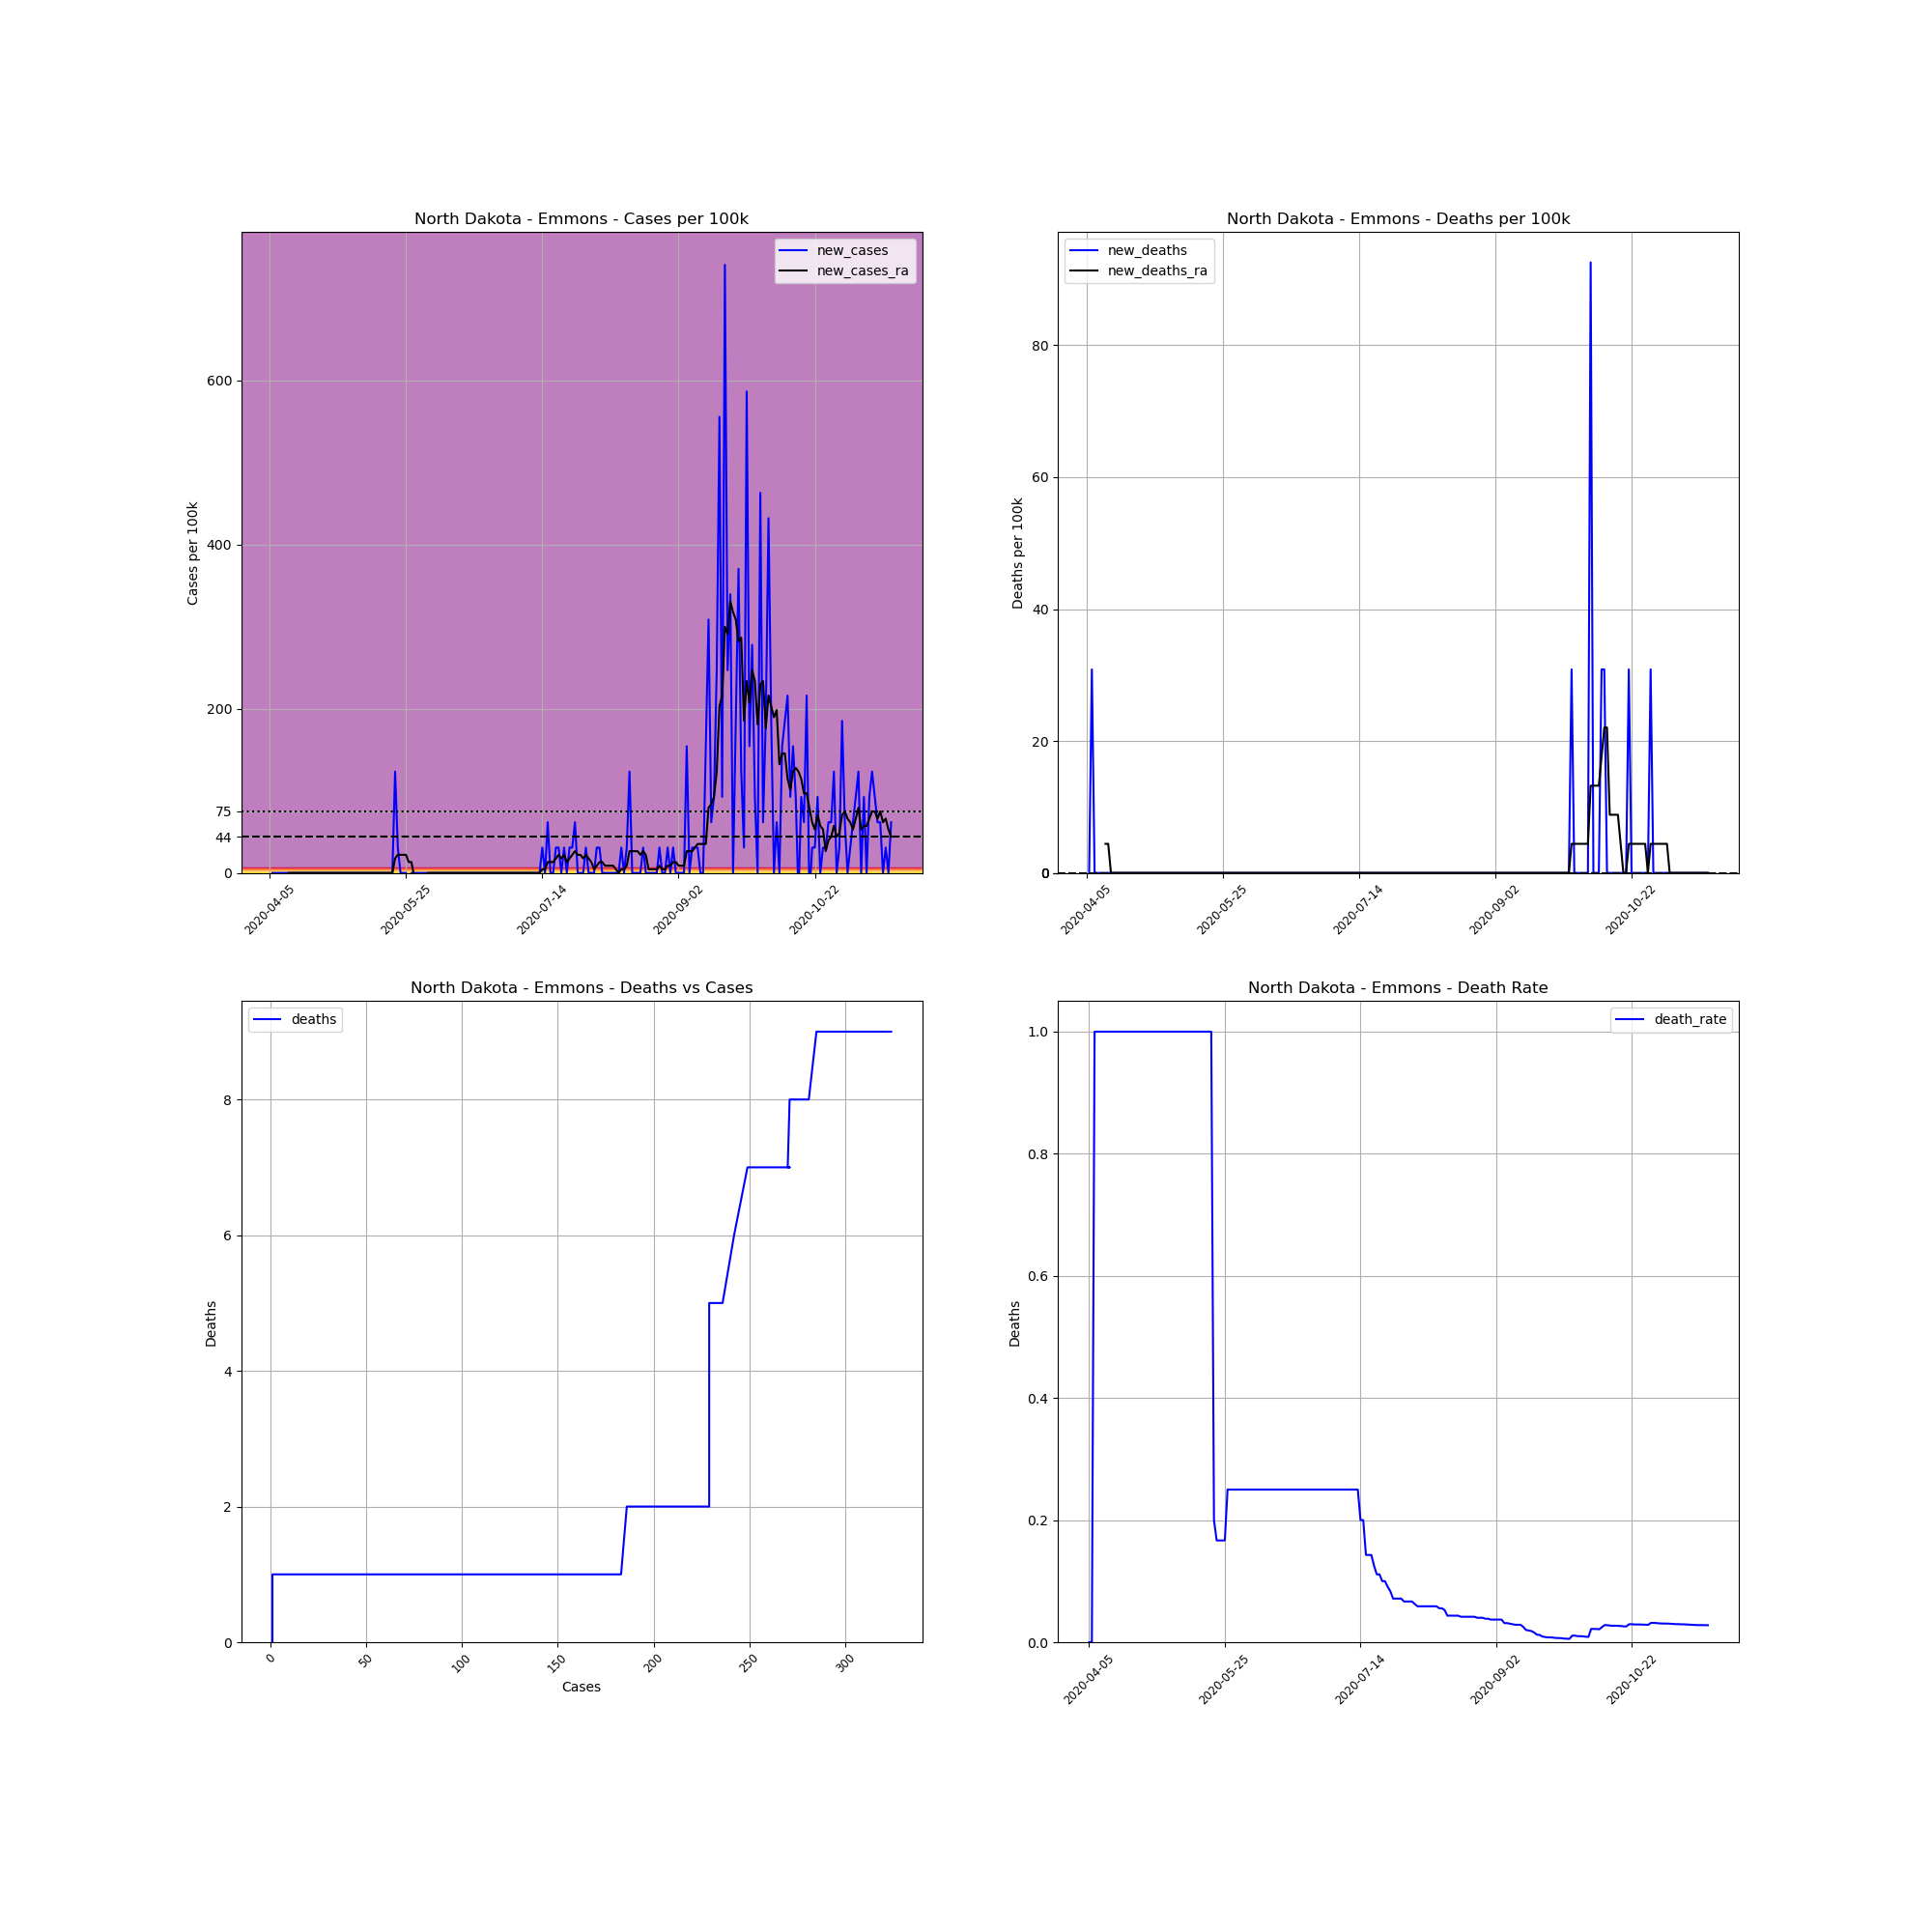

The file beside this chart, header and first rows:
, date, county, state, fips, cases, deaths, COUNTY, STNAME, CTYNAME, POPESTIMATE2019, cases_per_100k, deaths_per_100k, death_rate, new_cases, new_deaths, new_cases_ra, new_deaths_ra
582008, 2020-04-05, Emmons, North Dakota, 38029, 1, 0, 29, North Dakota, Emmons, 3241, 30.85, 0.0, 0.0, , , , 
582009, 2020-04-06, Emmons, North Dakota, 38029, 1, 0, 29, North Dakota, Emmons, 3241, 30.85, 0.0, 0.0, 0.0, 0.0, , 
582010, 2020-04-07, Emmons, North Dakota, 38029, 1, 1, 29, North Dakota, Emmons, 3241, 30.85, 30.85, 1.0, 0.0, 30.85, , 
582011, 2020-04-08, Emmons, North Dakota, 38029, 1, 1, 29, North Dakota, Emmons, 3241, 30.85, 30.85, 1.0, 0.0, 0.0, , 
582012, 2020-04-09, Emmons, North Dakota, 38029, 1, 1, 29, North Dakota, Emmons, 3241, 30.85, 30.85, 1.0, 0.0, 0.0, , 
582013, 2020-04-10, Emmons, North Dakota, 38029, 1, 1, 29, North Dakota, Emmons, 3241, 30.85, 30.85, 1.0, 0.0, 0.0, , 
582014, 2020-04-11, Emmons, North Dakota, 38029, 1, 1, 29, North Dakota, Emmons, 3241, 30.85, 30.85, 1.0, 0.0, 0.0, , 
582015, 2020-04-12, Emmons, North Dakota, 38029, 1, 1, 29, North Dakota, Emmons, 3241, 30.85, 30.85, 1.0, 0.0, 0.0, 0.0, 4.408
582016, 2020-04-13, Emmons, North Dakota, 38029, 1, 1, 29, North Dakota, Emmons, 3241, 30.85, 30.85, 1.0, 0.0, 0.0, 0.0, 4.408
582017, 2020-04-14, Emmons, North Dakota, 38029, 1, 1, 29, North Dakota, Emmons, 3241, 30.85, 30.85, 1.0, 0.0, 0.0, 0.0, 0.0
582018, 2020-04-15, Emmons, North Dakota, 38029, 1, 1, 29, North Dakota, Emmons, 3241, 30.85, 30.85, 1.0, 0.0, 0.0, 0.0, 0.0
582019, 2020-04-16, Emmons, North Dakota, 38029, 1, 1, 29, North Dakota, Emmons, 3241, 30.85, 30.85, 1.0, 0.0, 0.0, 0.0, 0.0
582020, 2020-04-17, Emmons, North Dakota, 38029, 1, 1, 29, North Dakota, Emmons, 3241, 30.85, 30.85, 1.0, 0.0, 0.0, 0.0, 0.0
582021, 2020-04-18, Emmons, North Dakota, 38029, 1, 1, 29, North Dakota, Emmons, 3241, 30.85, 30.85, 1.0, 0.0, 0.0, 0.0, 0.0
582022, 2020-04-19, Emmons, North Dakota, 38029, 1, 1, 29, North Dakota, Emmons, 3241, 30.85, 30.85, 1.0, 0.0, 0.0, 0.0, 0.0
582023, 2020-04-20, Emmons, North Dakota, 38029, 1, 1, 29, North Dakota, Emmons, 3241, 30.85, 30.85, 1.0, 0.0, 0.0, 0.0, 0.0
582024, 2020-04-21, Emmons, North Dakota, 38029, 1, 1, 29, North Dakota, Emmons, 3241, 30.85, 30.85, 1.0, 0.0, 0.0, 0.0, 0.0
582025, 2020-04-22, Emmons, North Dakota, 38029, 1, 1, 29, North Dakota, Emmons, 3241, 30.85, 30.85, 1.0, 0.0, 0.0, 0.0, 0.0
582026, 2020-04-23, Emmons, North Dakota, 38029, 1, 1, 29, North Dakota, Emmons, 3241, 30.85, 30.85, 1.0, 0.0, 0.0, 0.0, 0.0
582027, 2020-04-24, Emmons, North Dakota, 38029, 1, 1, 29, North Dakota, Emmons, 3241, 30.85, 30.85, 1.0, 0.0, 0.0, 0.0, 0.0
582028, 2020-04-25, Emmons, North Dakota, 38029, 1, 1, 29, North Dakota, Emmons, 3241, 30.85, 30.85, 1.0, 0.0, 0.0, 0.0, 0.0
582029, 2020-04-26, Emmons, North Dakota, 38029, 1, 1, 29, North Dakota, Emmons, 3241, 30.85, 30.85, 1.0, 0.0, 0.0, 0.0, 0.0
582030, 2020-04-27, Emmons, North Dakota, 38029, 1, 1, 29, North Dakota, Emmons, 3241, 30.85, 30.85, 1.0, 0.0, 0.0, 0.0, 0.0
582031, 2020-04-28, Emmons, North Dakota, 38029, 1, 1, 29, North Dakota, Emmons, 3241, 30.85, 30.85, 1.0, 0.0, 0.0, 0.0, 0.0
582032, 2020-04-29, Emmons, North Dakota, 38029, 1, 1, 29, North Dakota, Emmons, 3241, 30.85, 30.85, 1.0, 0.0, 0.0, 0.0, 0.0
582033, 2020-04-30, Emmons, North Dakota, 38029, 1, 1, 29, North Dakota, Emmons, 3241, 30.85, 30.85, 1.0, 0.0, 0.0, 0.0, 0.0
582034, 2020-05-01, Emmons, North Dakota, 38029, 1, 1, 29, North Dakota, Emmons, 3241, 30.85, 30.85, 1.0, 0.0, 0.0, 0.0, 0.0
582035, 2020-05-02, Emmons, North Dakota, 38029, 1, 1, 29, North Dakota, Emmons, 3241, 30.85, 30.85, 1.0, 0.0, 0.0, 0.0, 0.0
582036, 2020-05-03, Emmons, North Dakota, 38029, 1, 1, 29, North Dakota, Emmons, 3241, 30.85, 30.85, 1.0, 0.0, 0.0, 0.0, 0.0
582037, 2020-05-04, Emmons, North Dakota, 38029, 1, 1, 29, North Dakota, Emmons, 3241, 30.85, 30.85, 1.0, 0.0, 0.0, 0.0, 0.0
582038, 2020-05-05, Emmons, North Dakota, 38029, 1, 1, 29, North Dakota, Emmons, 3241, 30.85, 30.85, 1.0, 0.0, 0.0, 0.0, 0.0
582039, 2020-05-06, Emmons, North Dakota, 38029, 1, 1, 29, North Dakota, Emmons, 3241, 30.85, 30.85, 1.0, 0.0, 0.0, 0.0, 0.0
582040, 2020-05-07, Emmons, North Dakota, 38029, 1, 1, 29, North Dakota, Emmons, 3241, 30.85, 30.85, 1.0, 0.0, 0.0, 0.0, 0.0
582041, 2020-05-08, Emmons, North Dakota, 38029, 1, 1, 29, North Dakota, Emmons, 3241, 30.85, 30.85, 1.0, 0.0, 0.0, 0.0, 0.0
582042, 2020-05-09, Emmons, North Dakota, 38029, 1, 1, 29, North Dakota, Emmons, 3241, 30.85, 30.85, 1.0, 0.0, 0.0, 0.0, 0.0
582043, 2020-05-10, Emmons, North Dakota, 38029, 1, 1, 29, North Dakota, Emmons, 3241, 30.85, 30.85, 1.0, 0.0, 0.0, 0.0, 0.0
582044, 2020-05-11, Emmons, North Dakota, 38029, 1, 1, 29, North Dakota, Emmons, 3241, 30.85, 30.85, 1.0, 0.0, 0.0, 0.0, 0.0
582045, 2020-05-12, Emmons, North Dakota, 38029, 1, 1, 29, North Dakota, Emmons, 3241, 30.85, 30.85, 1.0, 0.0, 0.0, 0.0, 0.0
582046, 2020-05-13, Emmons, North Dakota, 38029, 1, 1, 29, North Dakota, Emmons, 3241, 30.85, 30.85, 1.0, 0.0, 0.0, 0.0, 0.0
582047, 2020-05-14, Emmons, North Dakota, 38029, 1, 1, 29, North Dakota, Emmons, 3241, 30.85, 30.85, 1.0, 0.0, 0.0, 0.0, 0.0
582048, 2020-05-15, Emmons, North Dakota, 38029, 1, 1, 29, North Dakota, Emmons, 3241, 30.85, 30.85, 1.0, 0.0, 0.0, 0.0, 0.0
582049, 2020-05-16, Emmons, North Dakota, 38029, 1, 1, 29, North Dakota, Emmons, 3241, 30.85, 30.85, 1.0, 0.0, 0.0, 0.0, 0.0
582050, 2020-05-17, Emmons, North Dakota, 38029, 1, 1, 29, North Dakota, Emmons, 3241, 30.85, 30.85, 1.0, 0.0, 0.0, 0.0, 0.0
582051, 2020-05-18, Emmons, North Dakota, 38029, 1, 1, 29, North Dakota, Emmons, 3241, 30.85, 30.85, 1.0, 0.0, 0.0, 0.0, 0.0
582052, 2020-05-19, Emmons, North Dakota, 38029, 1, 1, 29, North Dakota, Emmons, 3241, 30.85, 30.85, 1.0, 0.0, 0.0, 0.0, 0.0
582053, 2020-05-20, Emmons, North Dakota, 38029, 1, 1, 29, North Dakota, Emmons, 3241, 30.85, 30.85, 1.0, 0.0, 0.0, 0.0, 0.0
582054, 2020-05-21, Emmons, North Dakota, 38029, 5, 1, 29, North Dakota, Emmons, 3241, 154.3, 30.85, 0.2, 123.4, 0.0, 17.63, 0.0
582055, 2020-05-22, Emmons, North Dakota, 38029, 6, 1, 29, North Dakota, Emmons, 3241, 185.1, 30.85, 0.1667, 30.85, 0.0, 22.04, 0.0
582056, 2020-05-23, Emmons, North Dakota, 38029, 6, 1, 29, North Dakota, Emmons, 3241, 185.1, 30.85, 0.1667, 0.0, 0.0, 22.04, 0.0
582057, 2020-05-24, Emmons, North Dakota, 38029, 6, 1, 29, North Dakota, Emmons, 3241, 185.1, 30.85, 0.1667, 0.0, 0.0, 22.04, 0.0
582058, 2020-05-25, Emmons, North Dakota, 38029, 6, 1, 29, North Dakota, Emmons, 3241, 185.1, 30.85, 0.1667, 0.0, 0.0, 22.04, 0.0
582059, 2020-05-26, Emmons, North Dakota, 38029, 4, 1, 29, North Dakota, Emmons, 3241, 123.4, 30.85, 0.25, -61.71, 0.0, 13.22, 0.0
582060, 2020-05-27, Emmons, North Dakota, 38029, 4, 1, 29, North Dakota, Emmons, 3241, 123.4, 30.85, 0.25, 0.0, 0.0, 13.22, 0.0
582061, 2020-05-28, Emmons, North Dakota, 38029, 4, 1, 29, North Dakota, Emmons, 3241, 123.4, 30.85, 0.25, 0.0, 0.0, -4.408, 0.0
582062, 2020-05-29, Emmons, North Dakota, 38029, 4, 1, 29, North Dakota, Emmons, 3241, 123.4, 30.85, 0.25, 0.0, 0.0, -8.816, 0.0
582063, 2020-05-30, Emmons, North Dakota, 38029, 4, 1, 29, North Dakota, Emmons, 3241, 123.4, 30.85, 0.25, 0.0, 0.0, -8.816, 0.0
582064, 2020-05-31, Emmons, North Dakota, 38029, 4, 1, 29, North Dakota, Emmons, 3241, 123.4, 30.85, 0.25, 0.0, 0.0, -8.816, 0.0
582065, 2020-06-01, Emmons, North Dakota, 38029, 4, 1, 29, North Dakota, Emmons, 3241, 123.4, 30.85, 0.25, 0.0, 0.0, -8.816, 0.0
582066, 2020-06-02, Emmons, North Dakota, 38029, 4, 1, 29, North Dakota, Emmons, 3241, 123.4, 30.85, 0.25, 0.0, 0.0, 0.0, 0.0
582067, 2020-06-03, Emmons, North Dakota, 38029, 4, 1, 29, North Dakota, Emmons, 3241, 123.4, 30.85, 0.25, 0.0, 0.0, 0.0, 0.0
... 169 more rows
